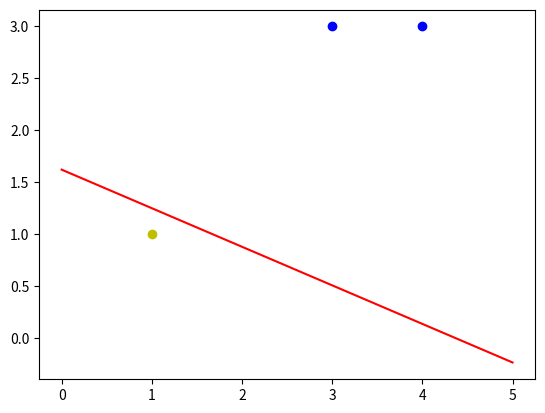

Here is the Python script that generated this plot:
import numpy as np
import matplotlib.pyplot as plt

#输入数据
X = np.array([[1,3,3],
              [1,4,3],
              [1,1,1]])
#标签
Y = np.array([1,1,-1])
#权值初始化，1行3列，取值范围-1到1
W = (np.random.random(3)-0.5)*2
print(W)
#学习率设置
lr = 0.11
#计算迭代次数
n = 0
#神经网络输出
O = 0

def update():
    global X,Y,W,lr,n
    n+=1
    O = np.sign(np.dot(X,W.T))
    W_C = lr*((Y-O.T).dot(X))/int(X.shape[0])
    W = W + W_C

for _ in range(100):
    update()#更新权值
    print(W)#打印当前权值
    print(n)#打印迭代次数
    O = np.sign(np.dot(X,W.T))#计算当前输出
    if(O == Y.T).all(): #如果实际输出等于期望输出，模型收敛，循环结束
        print('Finished')
        print('epoch:',n)
        break

#正样本
x1 = [3,4]
y1 = [3,3]
#负样本
x2 = [1]
y2 = [1]

#计算分界线的斜率以及截距
k = -W[1]/W[2]
d = -W[0]/W[2]
print('k=',k)
print('d=',d)

xdata = np.linspace(0,5)

plt.figure()
plt.plot(xdata,xdata*k+d,'r')
plt.plot(x1,y1,'bo')
plt.plot(x2,y2,'yo')
plt.show()
